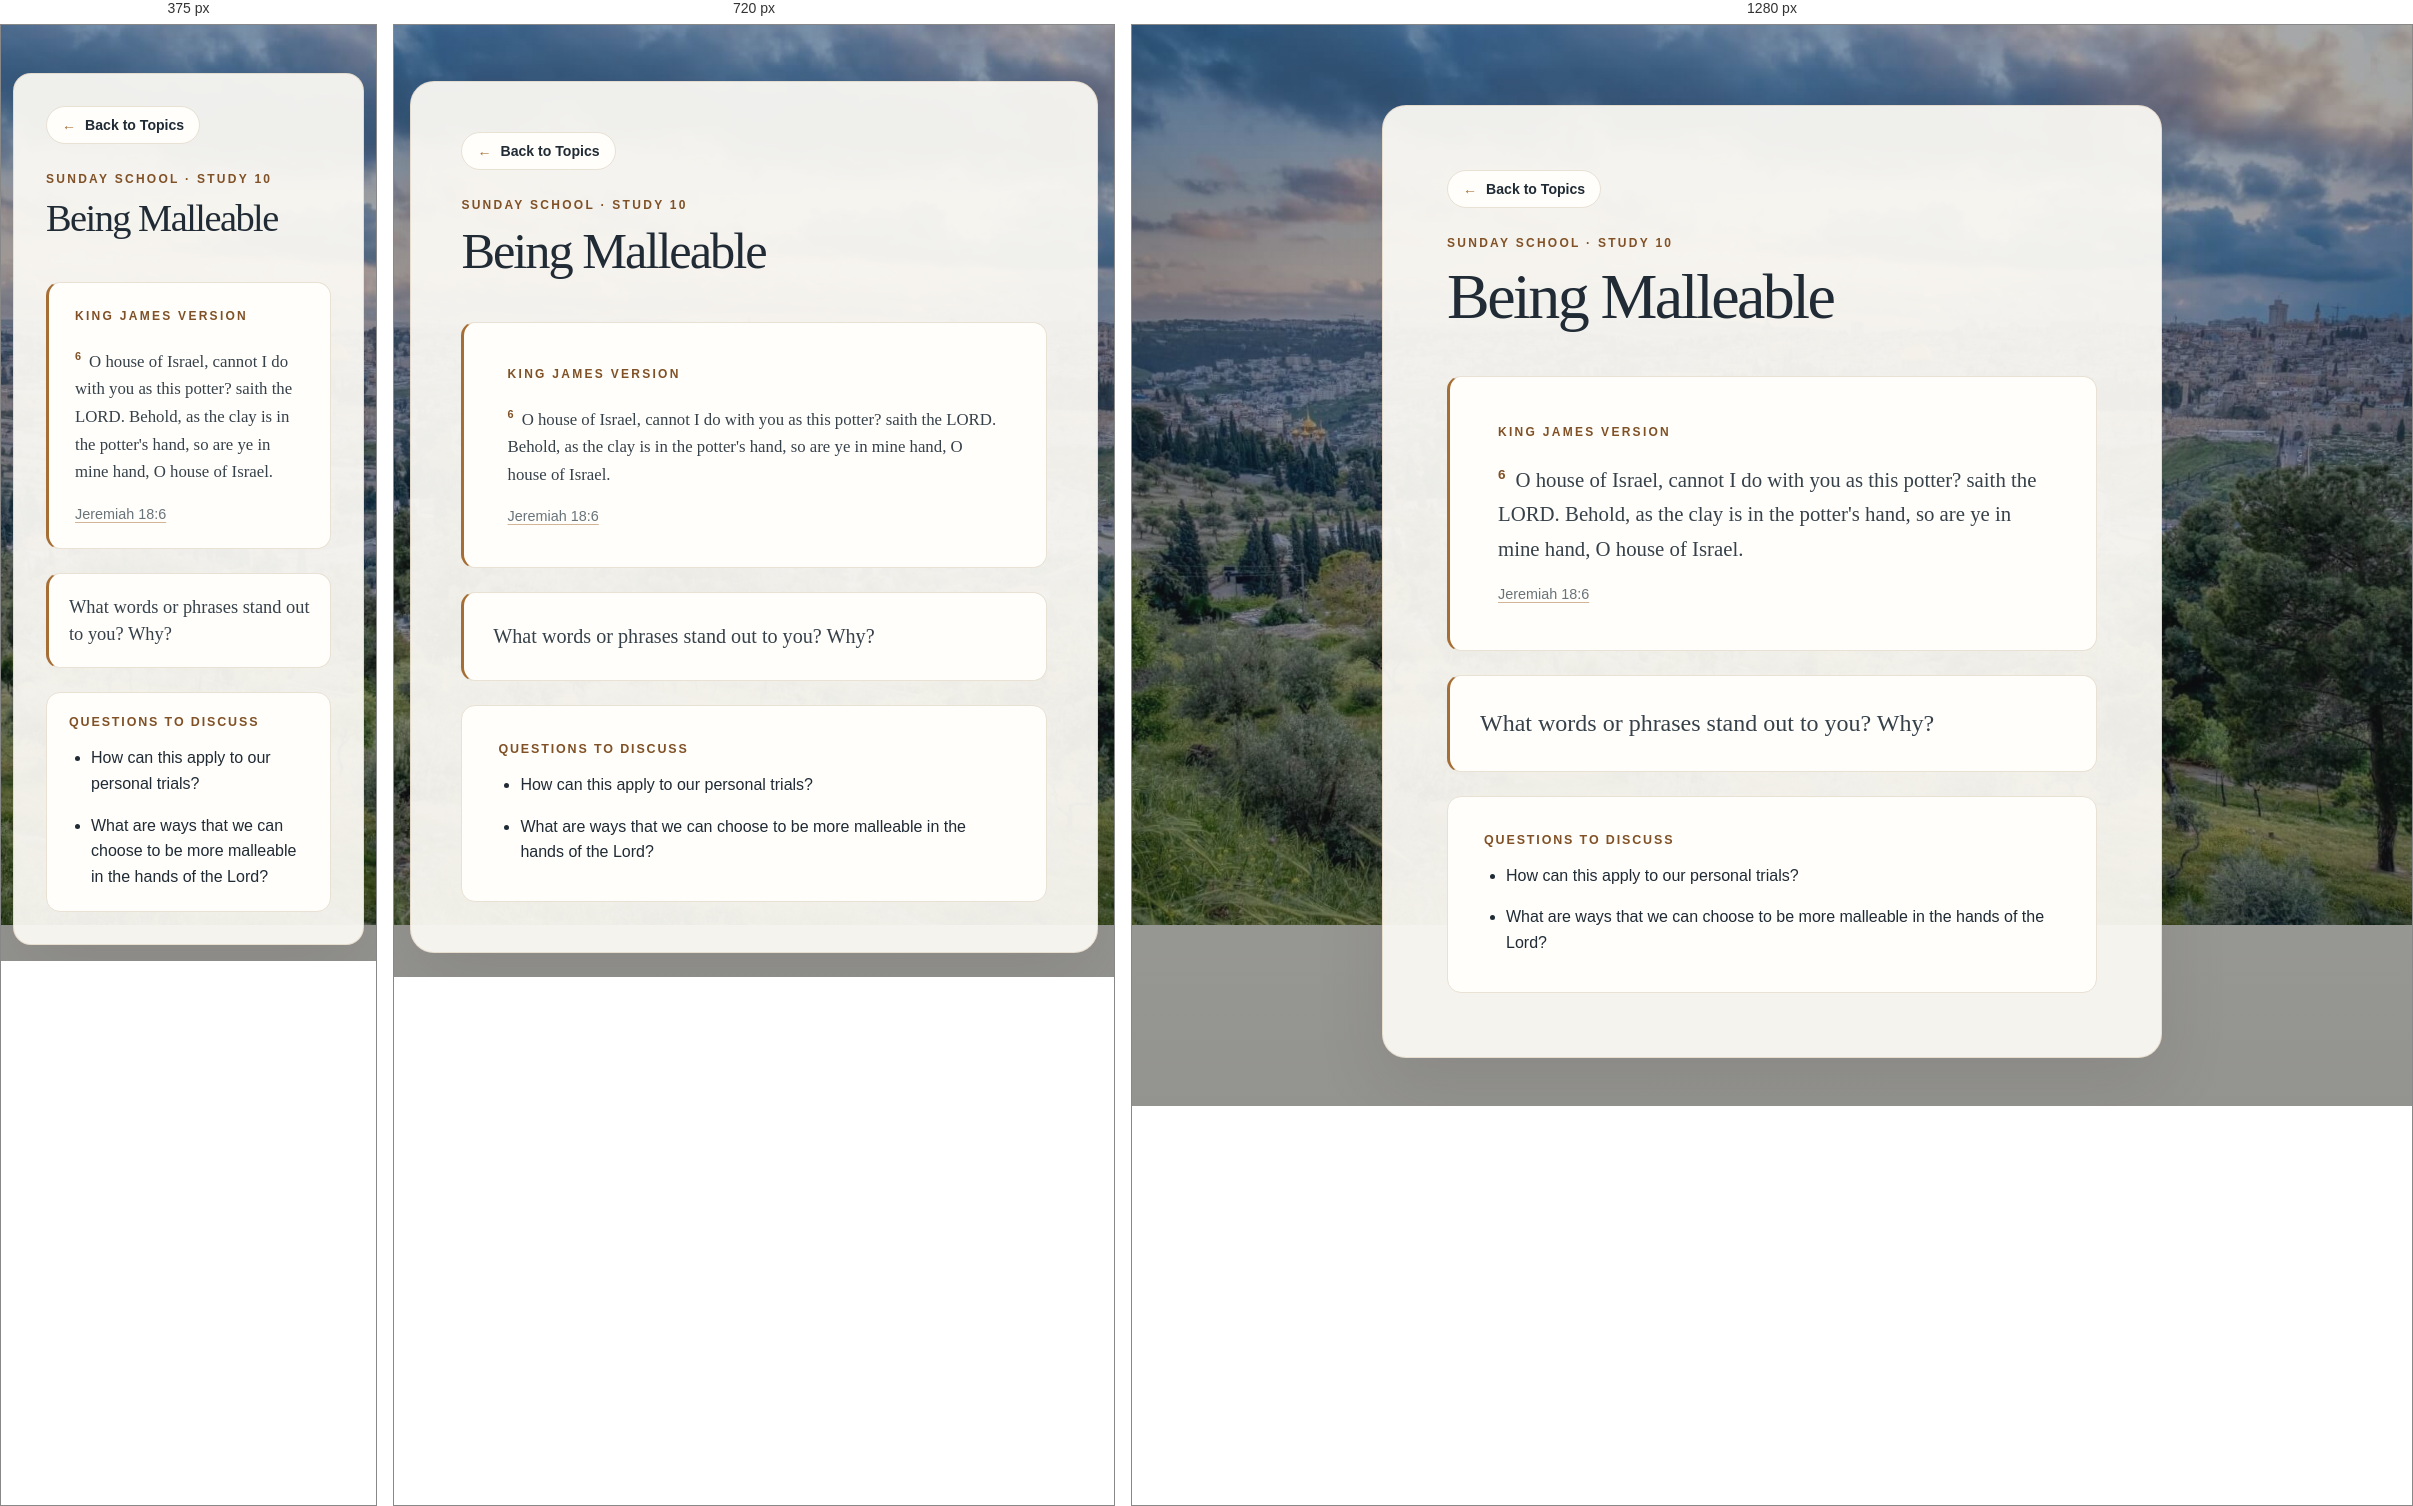
Rendered at 375 px, 720 px and 1280 px, left to right.

<!-- file: Scripture10.html -->
<!doctype html>
<html lang="en">

<head>
  <meta charset="utf-8">
  <meta name="viewport" content="width=device-width, initial-scale=1">
  <title>Being Malleable | Sunday School</title>
  <link rel="stylesheet" href="styles.css">
</head>

<body class="scripture-background">
  <main class="page-shell scripture-page">
    <a class="back-link" href="Navigation.html"><span aria-hidden="true">←</span> Back to Topics</a>
    <p class="eyebrow">Sunday School · Study 10</p>
    <h1>Being Malleable</h1>
    <section class="passage-card" aria-label="Scripture passage">
      <p class="passage-label">King James Version</p>
      <blockquote>
        <p><sup>6</sup> O house of Israel, cannot I do with you as this potter? saith the LORD. Behold, as the clay is in the potter's hand, so are ye in mine hand, O house of Israel.</p>
      </blockquote>
      <p class="reference"><a class="scripture-reference-link" href="https://www.churchofjesuschrist.org/study/scriptures/ot/jer/18?lang=eng" target="_blank" rel="noopener noreferrer">Jeremiah 18:6</a></p>
    </section>
    <section class="reflection-card" aria-label="Scripture reflection">
      <p>What words or phrases stand out to you? Why?</p>
    </section>
    <section class="questions-card" aria-labelledby="questions-heading">
      <h2 id="questions-heading">Questions to Discuss</h2>
      <ul>
        <li>How can this apply to our personal trials?</li>
        <li>What are ways that we can choose to be more malleable in the hands of the Lord?</li>
      </ul>
    </section>
  </main>
</body>

</html>

/* @media block from styles.css */
@media (max-width: 900px) {
    body {
        padding: 24px 16px;
    }

    .landing-page {
        display: flex;
        justify-content: center;
        padding: 0;
    }

    .qrcode-link {
        top: 20px;
        right: 20px;
    }

    .landing-image {
        display: none;
    }

    .landing-card {
        width: min(100%, 680px);
        min-height: min(580px, calc(100vh - 48px));
        padding: clamp(40px, 8vw, 72px) clamp(24px, 7vw, 52px);
    }

    .landing-card h1 {
        font-size: clamp(2.8rem, 8vw, 4.2rem);
    }

    .qrcode-card {
        min-height: min(700px, calc(100vh - 48px));
        padding-top: 84px;
    }

    .qrcode-image {
        width: min(72%, 390px);
    }
}

/* @media block from styles.css */
@media (max-width: 540px) {
    body {
        padding: 16px 12px;
    }

    .landing-card {
        min-height: min(560px, calc(100vh - 32px));
        padding: 48px 24px 36px;
    }

    .landing-card h1 {
        font-size: clamp(2.5rem, 11vw, 3.5rem);
    }

    .landing-card .eyebrow {
        font-size: 0.65rem;
        letter-spacing: 0.12em;
    }

    .qrcode-link {
        top: 12px;
        right: 12px;
        padding: 8px 12px;
        font-size: 0.8rem;
    }

    .landing-subtitle {
        font-size: 0.9rem;
    }

    .scriptures-link {
        margin-top: 52px;
        font-size: 1.3rem;
    }

    .qrcode-card {
        min-height: min(680px, calc(100vh - 32px));
        padding: 76px 20px 32px;
    }

    .qrcode-card h1 {
        font-size: clamp(2rem, 9vw, 3rem);
    }

    .qrcode-image {
        width: min(84%, 340px);
    }

    .qrcode-card .scriptures-link {
        margin-top: 22px;
        font-size: 1.3rem;
    }

    .page-shell {
        border-radius: 18px;
    }

    .scripture-cards {
        grid-template-columns: 1fr;
        gap: 10px;
    }

    .scripture-card {
        min-height: 180px;
    }
}

/* @media block from styles.css */
@media (min-width: 541px) and (max-width: 900px) {
    .scripture-cards {
        grid-template-columns: repeat(2, minmax(0, 1fr));
    }
}